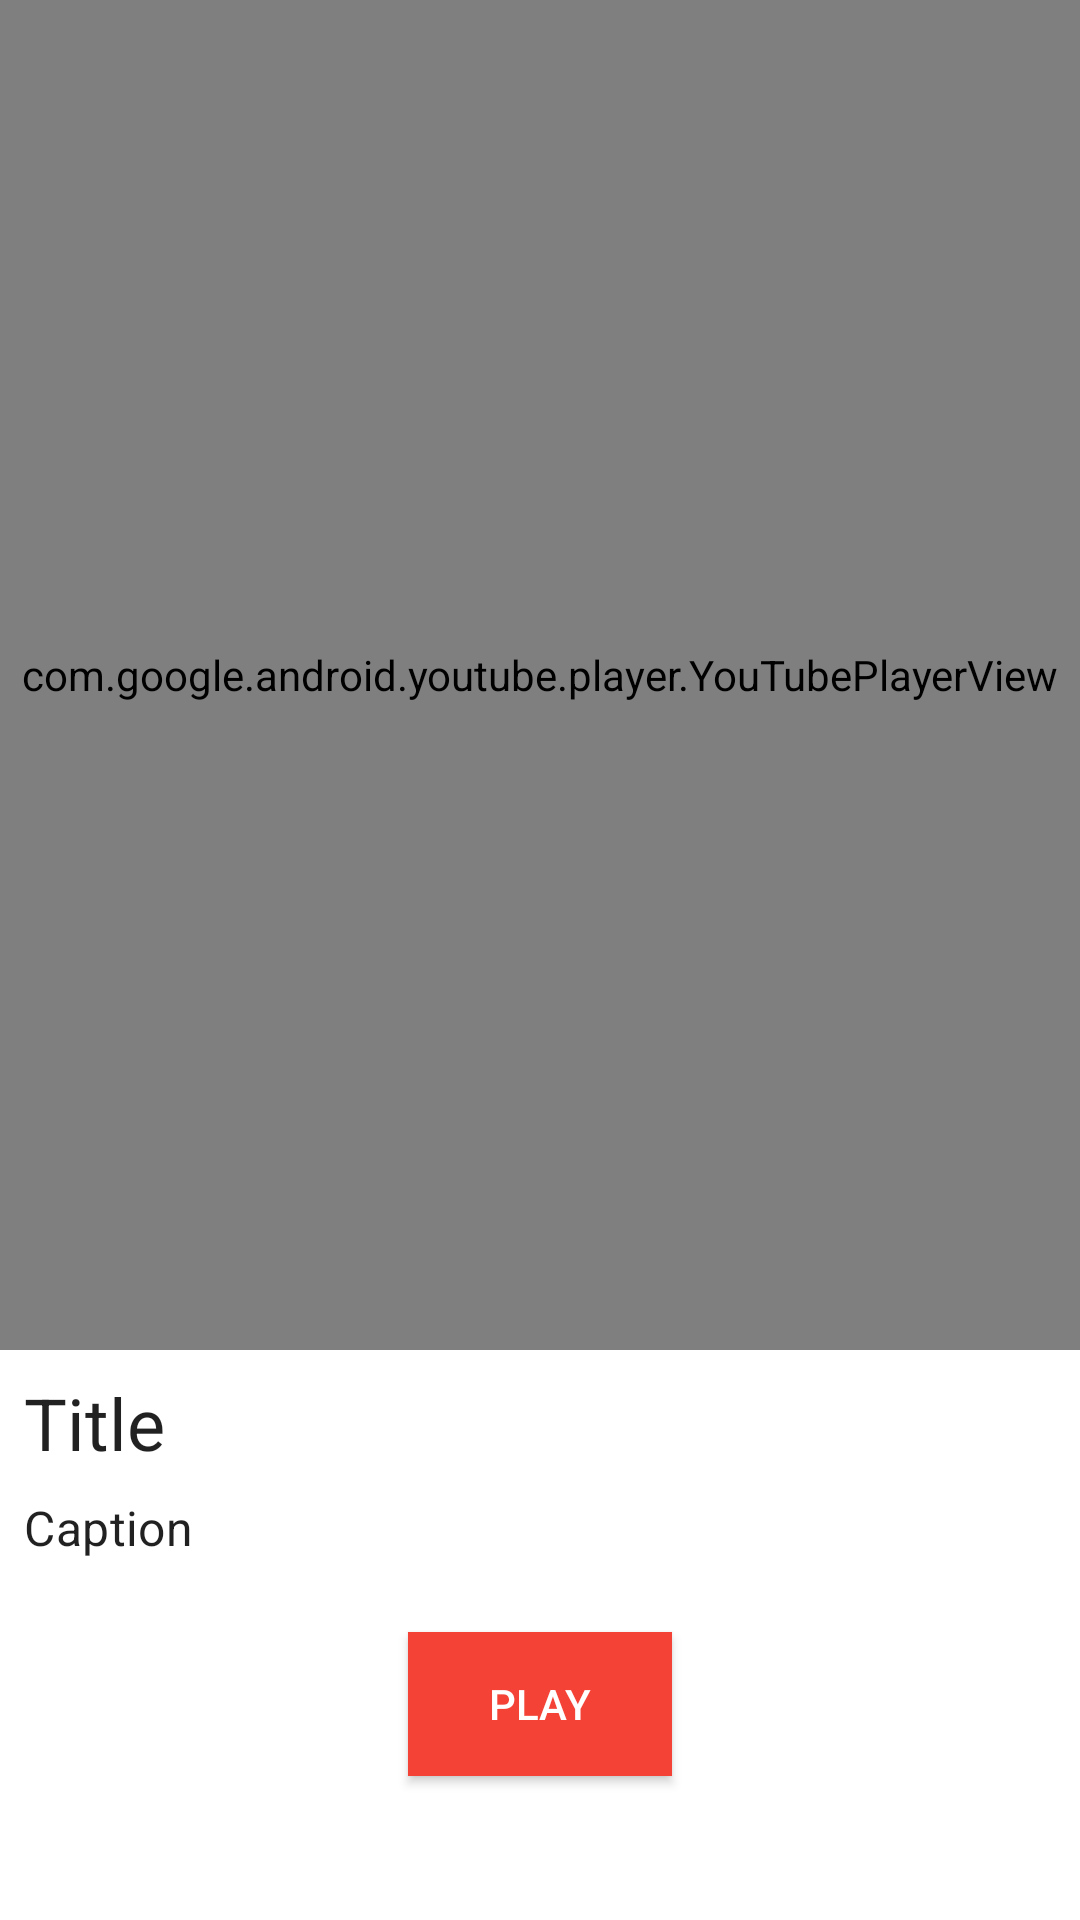

Android layout source for this screen:
<!-- AndroidManifest.xml: application theme Theme.YoutubePlayer -->
<!-- res/layout/activity_play_video.xml -->
<?xml version="1.0" encoding="utf-8"?>
<androidx.constraintlayout.widget.ConstraintLayout xmlns:android="http://schemas.android.com/apk/res/android"
    xmlns:app="http://schemas.android.com/apk/res-auto"
    xmlns:tools="http://schemas.android.com/tools"
    android:layout_width="match_parent"
    android:layout_height="match_parent"
    tools:context=".activity.PlayVideoActivity">

    <Button
        android:id="@+id/PlayButton"
        android:layout_width="wrap_content"
        android:layout_height="wrap_content"
        android:layout_marginTop="24dp"
        android:text="PLAY"
        app:layout_constraintEnd_toEndOf="parent"
        android:textColor="@color/white"
        android:background="@color/purple_500"
        app:layout_constraintStart_toStartOf="parent"
        app:layout_constraintTop_toBottomOf="@+id/videoPlayerCaption" />

    <com.google.android.youtube.player.YouTubePlayerView
        android:id="@+id/YoutubeView"
        android:layout_width="0dp"
        android:layout_height="450dp"
        app:layout_constraintEnd_toEndOf="parent"
        app:layout_constraintHorizontal_bias="0.0"
        app:layout_constraintStart_toStartOf="parent"
        app:layout_constraintTop_toTopOf="parent" />

    <TextView
        android:id="@+id/videoPlayerTitle"
        android:layout_width="0dp"
        android:layout_height="wrap_content"
        android:layout_marginStart="8dp"
        android:layout_marginTop="8dp"
        android:layout_marginEnd="8dp"
        android:text="Title"
        android:textAppearance="@style/TextAppearance.MaterialComponents.Headline5"
        app:layout_constraintEnd_toEndOf="parent"
        app:layout_constraintStart_toStartOf="parent"
        app:layout_constraintTop_toBottomOf="@+id/YoutubeView" />

    <TextView
        android:id="@+id/videoPlayerCaption"
        android:layout_width="0dp"
        android:layout_height="wrap_content"
        android:layout_marginTop="8dp"
        android:text="Caption"
        android:textAppearance="@style/TextAppearance.MaterialComponents.Subtitle1"
        app:layout_constraintEnd_toEndOf="@+id/videoPlayerTitle"
        app:layout_constraintStart_toStartOf="@+id/videoPlayerTitle"
        app:layout_constraintTop_toBottomOf="@+id/videoPlayerTitle" />

</androidx.constraintlayout.widget.ConstraintLayout>
<!-- resources referenced by this layout -->
<resources>
  <color name="purple_500">#FFF44336</color>
  <color name="white">#FFFFFFFF</color>
  <style name="Theme.YoutubePlayer" parent="Theme.MaterialComponents.Light.DarkActionBar">
          
          <item name="colorPrimary">@color/purple_500</item>
          <item name="colorPrimaryVariant">@color/purple_700</item>
          <item name="colorOnPrimary">@color/white</item>
          
          <item name="colorSecondary">@color/purple_500</item>
          <item name="colorSecondaryVariant">@color/purple_700</item>
          <item name="colorOnSecondary">@color/black</item>
          
          <item name="android:statusBarColor" tools:targetApi="l">?attr/colorPrimaryVariant</item>
          
      </style>
  <color name="purple_700">#D32F2F</color>
  <color name="black">#FF000000</color>
</resources>
